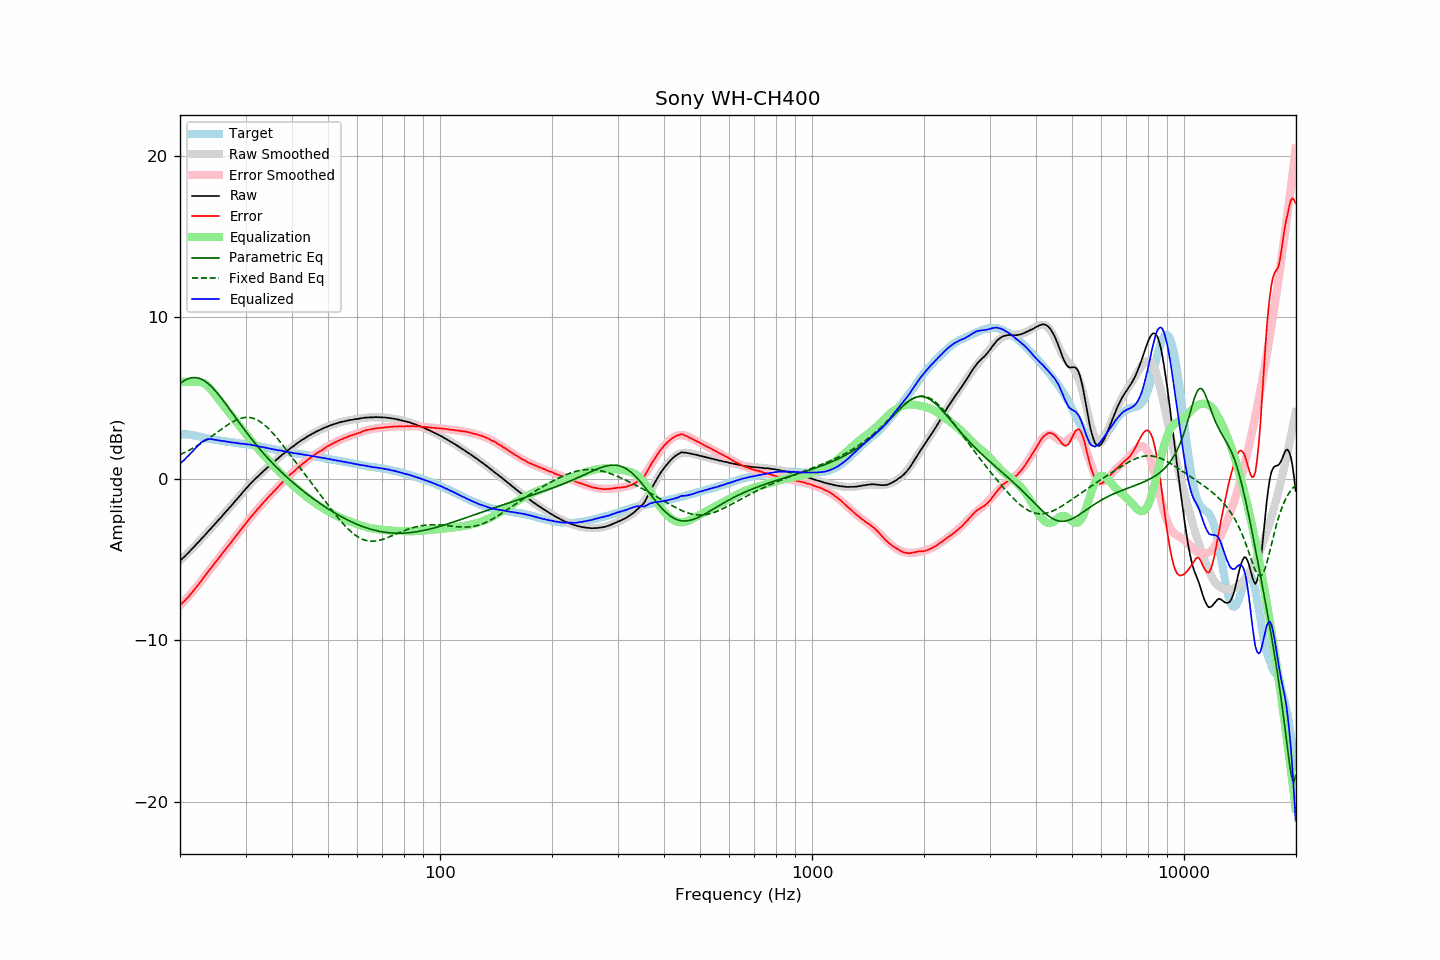

The file beside this chart, header and first rows:
frequency, raw, error, smoothed, error_smoothed, equalization, parametric_eq, fixed_band_eq, equalized_raw, equalized_smoothed, target
20.00, -5.06, -7.81, -5.08, -7.85, 6.00, 5.89, 1.49, 0.94, 0.92, 2.74
20.20, -4.98, -7.73, -4.99, -7.75, 6.00, 5.97, 1.53, 1.02, 1.01, 2.74
20.40, -4.89, -7.64, -4.89, -7.64, 6.00, 6.03, 1.58, 1.11, 1.11, 2.74
20.61, -4.81, -7.55, -4.79, -7.53, 6.00, 6.09, 1.63, 1.19, 1.21, 2.74
20.81, -4.69, -7.44, -4.69, -7.42, 6.00, 6.14, 1.68, 1.31, 1.31, 2.74
21.02, -4.60, -7.35, -4.59, -7.31, 6.00, 6.18, 1.73, 1.40, 1.41, 2.74
21.23, -4.49, -7.22, -4.49, -7.20, 6.00, 6.22, 1.78, 1.51, 1.51, 2.72
21.44, -4.39, -7.10, -4.39, -7.08, 6.00, 6.24, 1.83, 1.61, 1.61, 2.71
21.66, -4.30, -6.99, -4.29, -6.97, 6.00, 6.26, 1.88, 1.70, 1.71, 2.69
21.87, -4.18, -6.85, -4.18, -6.85, 6.00, 6.26, 1.94, 1.82, 1.82, 2.67
22.09, -4.07, -6.73, -4.08, -6.73, 6.00, 6.25, 2.00, 1.93, 1.92, 2.66
22.31, -3.97, -6.60, -3.98, -6.61, 6.00, 6.24, 2.06, 2.03, 2.02, 2.63
22.54, -3.88, -6.49, -3.87, -6.48, 6.00, 6.21, 2.12, 2.12, 2.13, 2.61
22.76, -3.75, -6.34, -3.76, -6.35, 5.99, 6.17, 2.18, 2.23, 2.23, 2.59
22.99, -3.65, -6.21, -3.65, -6.22, 5.95, 6.13, 2.24, 2.30, 2.30, 2.56
23.22, -3.54, -6.07, -3.54, -6.09, 5.90, 6.07, 2.31, 2.36, 2.36, 2.53
23.45, -3.43, -5.94, -3.43, -5.96, 5.84, 6.00, 2.37, 2.41, 2.41, 2.51
23.69, -3.33, -5.83, -3.32, -5.83, 5.76, 5.93, 2.44, 2.43, 2.43, 2.50
23.92, -3.21, -5.69, -3.21, -5.70, 5.66, 5.84, 2.51, 2.45, 2.45, 2.48
24.16, -3.10, -5.57, -3.10, -5.57, 5.56, 5.75, 2.58, 2.46, 2.45, 2.47
24.40, -2.99, -5.44, -3.00, -5.44, 5.44, 5.66, 2.65, 2.45, 2.44, 2.45
24.65, -2.88, -5.31, -2.88, -5.31, 5.31, 5.55, 2.72, 2.42, 2.42, 2.43
24.89, -2.77, -5.18, -2.77, -5.18, 5.18, 5.44, 2.79, 2.41, 2.41, 2.41
25.14, -2.66, -5.06, -2.66, -5.05, 5.05, 5.32, 2.87, 2.39, 2.39, 2.40
25.39, -2.55, -4.93, -2.55, -4.93, 4.93, 5.20, 2.94, 2.38, 2.38, 2.38
25.65, -2.44, -4.81, -2.44, -4.80, 4.80, 5.08, 3.01, 2.36, 2.36, 2.37
25.91, -2.34, -4.67, -2.33, -4.67, 4.67, 4.95, 3.08, 2.34, 2.34, 2.34
26.16, -2.21, -4.54, -2.22, -4.55, 4.55, 4.82, 3.15, 2.34, 2.33, 2.32
26.43, -2.11, -4.42, -2.11, -4.42, 4.42, 4.69, 3.22, 2.31, 2.31, 2.31
26.69, -1.99, -4.29, -1.99, -4.29, 4.29, 4.55, 3.29, 2.30, 2.30, 2.29
26.96, -1.89, -4.17, -1.88, -4.16, 4.16, 4.41, 3.35, 2.28, 2.28, 2.28
27.23, -1.77, -4.04, -1.77, -4.04, 4.04, 4.28, 3.42, 2.27, 2.27, 2.27
27.50, -1.66, -3.93, -1.65, -3.91, 3.91, 4.14, 3.48, 2.24, 2.25, 2.26
27.77, -1.54, -3.78, -1.54, -3.78, 3.78, 4.00, 3.53, 2.24, 2.24, 2.24
28.05, -1.42, -3.65, -1.42, -3.65, 3.65, 3.86, 3.59, 2.23, 2.23, 2.23
28.33, -1.31, -3.52, -1.31, -3.52, 3.52, 3.72, 3.63, 2.21, 2.21, 2.21
28.62, -1.20, -3.39, -1.19, -3.39, 3.39, 3.58, 3.68, 2.20, 2.20, 2.20
28.90, -1.08, -3.27, -1.08, -3.27, 3.27, 3.45, 3.71, 2.18, 2.19, 2.19
29.19, -0.97, -3.14, -0.96, -3.14, 3.14, 3.31, 3.74, 2.17, 2.18, 2.17
29.48, -0.84, -3.01, -0.85, -3.01, 3.01, 3.18, 3.77, 2.17, 2.16, 2.17
29.78, -0.73, -2.89, -0.74, -2.89, 2.89, 3.04, 3.79, 2.15, 2.15, 2.15
30.08, -0.62, -2.76, -0.62, -2.76, 2.76, 2.91, 3.80, 2.14, 2.14, 2.14
30.38, -0.52, -2.64, -0.51, -2.64, 2.64, 2.78, 3.80, 2.12, 2.12, 2.12
30.68, -0.39, -2.51, -0.41, -2.51, 2.51, 2.65, 3.79, 2.12, 2.11, 2.11
30.99, -0.29, -2.38, -0.30, -2.39, 2.39, 2.52, 3.78, 2.11, 2.09, 2.09
31.30, -0.19, -2.27, -0.20, -2.27, 2.27, 2.40, 3.76, 2.08, 2.08, 2.08
31.61, -0.08, -2.15, -0.09, -2.15, 2.15, 2.27, 3.72, 2.07, 2.06, 2.07
31.93, 0.00, -2.04, 0.01, -2.04, 2.04, 2.15, 3.69, 2.04, 2.04, 2.05
32.24, 0.10, -1.92, 0.10, -1.92, 1.92, 2.03, 3.64, 2.02, 2.02, 2.01
32.57, 0.20, -1.81, 0.20, -1.81, 1.81, 1.91, 3.58, 2.00, 2.01, 2.00
32.89, 0.29, -1.70, 0.29, -1.69, 1.69, 1.79, 3.52, 1.98, 1.99, 1.99
33.22, 0.39, -1.57, 0.39, -1.58, 1.58, 1.68, 3.45, 1.97, 1.97, 1.96
33.55, 0.48, -1.47, 0.48, -1.47, 1.47, 1.56, 3.37, 1.95, 1.95, 1.95
33.89, 0.57, -1.36, 0.57, -1.36, 1.36, 1.45, 3.29, 1.93, 1.93, 1.93
34.23, 0.66, -1.25, 0.65, -1.25, 1.25, 1.34, 3.20, 1.91, 1.91, 1.91
34.57, 0.75, -1.14, 0.74, -1.14, 1.14, 1.23, 3.11, 1.89, 1.89, 1.88
34.92, 0.84, -1.03, 0.83, -1.03, 1.03, 1.12, 3.01, 1.87, 1.87, 1.86
35.27, 0.92, -0.93, 0.92, -0.93, 0.93, 1.02, 2.90, 1.84, 1.85, 1.85
35.62, 1.01, -0.82, 1.01, -0.82, 0.82, 0.91, 2.79, 1.83, 1.83, 1.83
35.97, 1.09, -0.72, 1.09, -0.72, 0.72, 0.81, 2.68, 1.80, 1.81, 1.81
... 635 more rows
